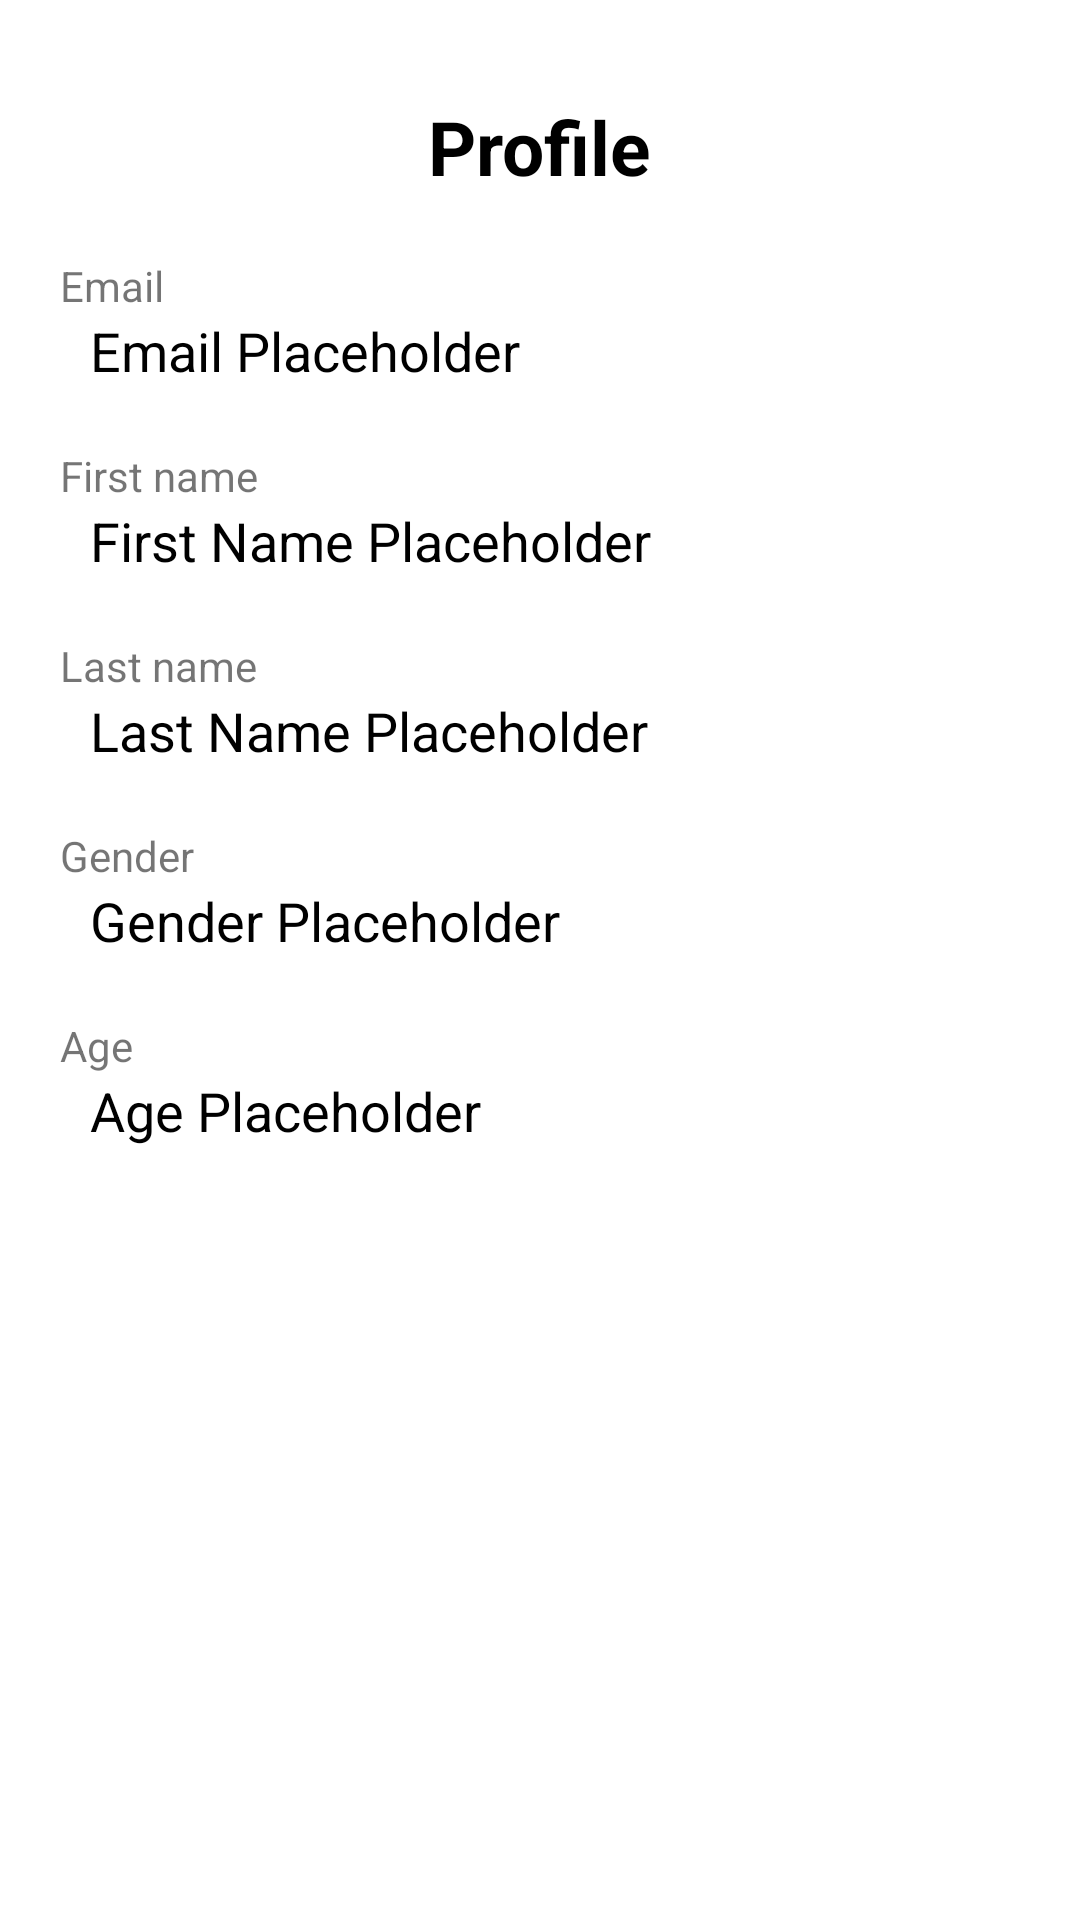

This screen was rendered from an Android layout file. Write that file and the resources it references.
<!-- AndroidManifest.xml: application theme Theme.FitnessForge -->
<!-- res/layout/fragment_profile.xml -->
<?xml version="1.0" encoding="utf-8"?>
<LinearLayout xmlns:android="http://schemas.android.com/apk/res/android"
    android:layout_width="match_parent"
    android:layout_height="match_parent"
    android:orientation="vertical">

    <TextView
        style="@style/DefaultText"
        android:layout_width="wrap_content"
        android:layout_height="wrap_content"
        android:layout_marginTop="32dp"
        android:text="Profile"
        android:textSize="25sp"
        android:textStyle="bold"
        android:layout_gravity="center_horizontal"/>

    <TextView
        android:layout_width="wrap_content"
        android:layout_height="wrap_content"
        android:text="Email"
        android:layout_marginTop="20dp"
        android:layout_marginStart="20dp"/>

    <TextView
        android:id="@+id/textViewEmail"
        android:layout_width="wrap_content"
        android:layout_height="wrap_content"
        android:text="Email Placeholder"
        android:textSize="18sp"
        android:layout_marginStart="30dp"
        style="@style/DefaultText"/>


    <TextView
        android:layout_width="wrap_content"
        android:layout_height="wrap_content"
        android:text="First name"
        android:layout_marginTop="20dp"
        android:layout_marginStart="20dp"/>

    <TextView
        android:id="@+id/textViewFirstName"
        android:layout_width="wrap_content"
        android:layout_height="wrap_content"
        android:text="First Name Placeholder"
        android:textSize="18sp"
        android:layout_marginStart="30dp"
        style="@style/DefaultText"/>

    <TextView
        android:layout_width="wrap_content"
        android:layout_height="wrap_content"
        android:text="Last name"
        android:layout_marginTop="20dp"
        android:layout_marginStart="20dp"/>

    <TextView
        android:id="@+id/textViewLastName"
        android:layout_width="wrap_content"
        android:layout_height="wrap_content"
        android:text="Last Name Placeholder"
        android:textSize="18sp"
        android:layout_marginStart="30dp"
        style="@style/DefaultText"/>

    <TextView
        android:layout_width="wrap_content"
        android:layout_height="wrap_content"
        android:text="Gender"
        android:layout_marginTop="20dp"
        android:layout_marginStart="20dp"/>

    <TextView
        android:id="@+id/textViewGender"
        android:layout_width="wrap_content"
        android:layout_height="wrap_content"
        android:text="Gender Placeholder"
        android:textSize="18sp"
        android:layout_marginStart="30dp"
        style="@style/DefaultText"/>

    <TextView
        android:layout_width="wrap_content"
        android:layout_height="wrap_content"
        android:text="Age"
        android:layout_marginTop="20dp"
        android:layout_marginStart="20dp"/>

    <TextView
        android:id="@+id/textViewAge"
        android:layout_width="wrap_content"
        android:layout_height="wrap_content"
        android:text="Age Placeholder"
        android:textSize="18sp"
        android:layout_marginStart="30dp"
        style="@style/DefaultText"/>


</LinearLayout>
<!-- resources referenced by this layout -->
<resources>
  <style name="DefaultText" parent="Theme.AppCompat.Light.DarkActionBar">
          <item name="android:textColor">@color/black</item>
      </style>
  <style name="Theme.FitnessForge" parent="Theme.MaterialComponents.DayNight.DarkActionBar">
          
          <item name="colorPrimary">@color/red_500</item>
          <item name="colorPrimaryVariant">@color/red_700</item>
          <item name="colorOnPrimary">@color/white</item>
          
          <item name="colorSecondary">@color/light_red_500</item>
          <item name="colorSecondaryVariant">@color/light_red_700</item>
          <item name="colorOnSecondary">@color/black</item>
          
          <item name="android:statusBarColor" tools:targetApi="1">
              ?attr/colorPrimaryVariant
          </item>
      </style>
  <color name="black">#FF000000</color>
  <color name="red_500">#E01524</color>
  <color name="red_700">#DB0007</color>
  <color name="white">#FFFFFFFF</color>
  <color name="light_red_500">#ef546d</color>
  <color name="light_red_700">#3b3b3b</color>
</resources>
